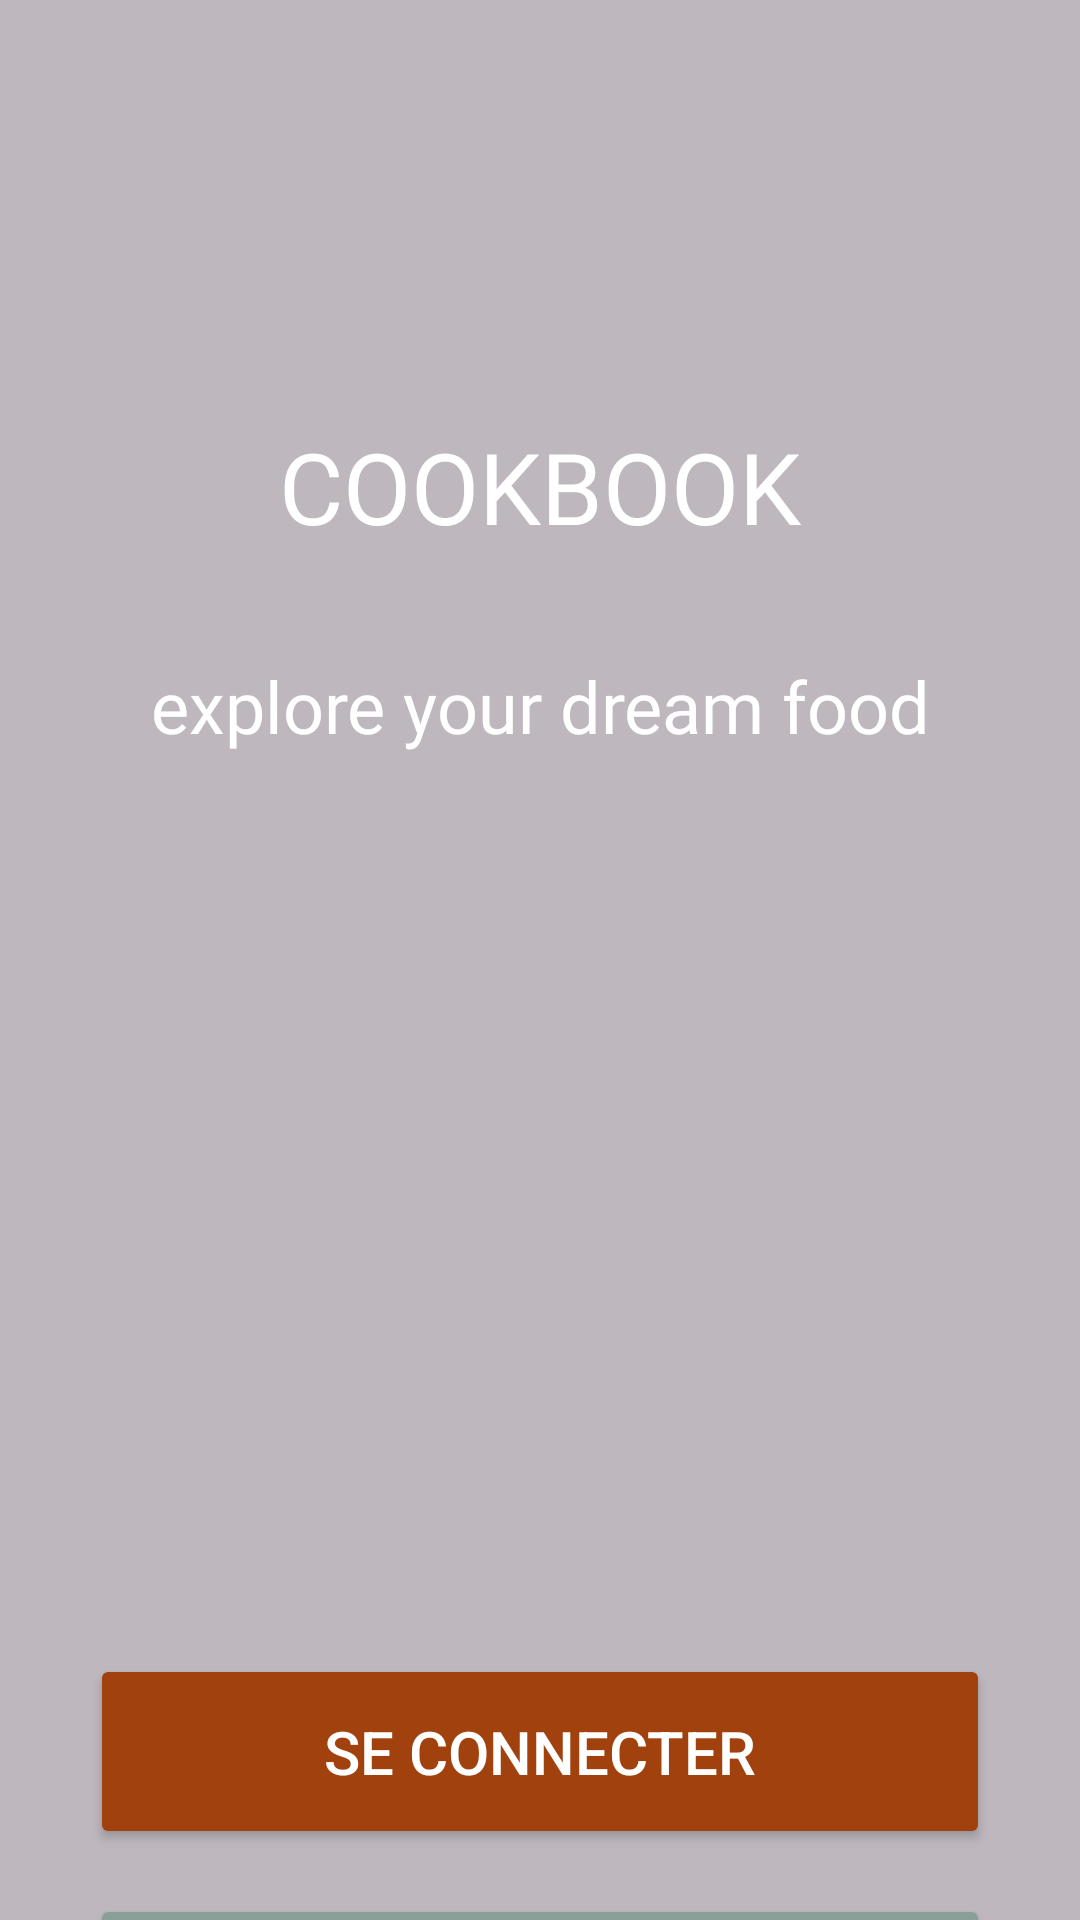

The Android layout XML behind this screen, and the referenced resources:
<!-- AndroidManifest.xml: application theme Theme.Cookbook_app -->
<!-- res/layout/welcome_page.xml -->
<?xml version="1.0" encoding="utf-8"?>
<androidx.constraintlayout.widget.ConstraintLayout xmlns:android="http://schemas.android.com/apk/res/android"
    xmlns:app="http://schemas.android.com/apk/res-auto"
    xmlns:tools="http://schemas.android.com/tools"
    android:layout_width="match_parent"
    android:layout_height="match_parent"
    android:background="@drawable/crepes"
    >

    <View
        android:id="@+id/view"
        android:layout_width="match_parent"
        android:layout_height="match_parent"
        android:background="#41000000"
        tools:layout_editor_absoluteX="0dp"
        tools:layout_editor_absoluteY="0dp" />

    <LinearLayout
        android:layout_width="match_parent"
        android:layout_height="match_parent"
        android:orientation="vertical">

        <TextView
            android:layout_width="match_parent"
            android:layout_height="wrap_content"
            android:layout_marginTop="140dp"
            android:fontFamily="@font/lobster"
            android:text="COOKBOOK"
            android:textAlignment="center"
            android:textColor="@color/white"
            android:textSize="33sp" />

        <TextView
            android:id="@+id/textView1"
            android:layout_width="match_parent"
            android:layout_height="wrap_content"
            android:layout_gravity="center_vertical"
            android:fontFamily="@font/lobster"
            android:gravity="center"
            android:layout_marginTop="35dp"
            android:text="explore your dream food"
            android:textColor="@color/white"
            android:textSize="24sp"
            tools:ignore="MissingConstraints" />

        <Button
            android:id="@+id/button2"

            android:layout_width="300dp"
            android:layout_height="65dp"

            android:layout_gravity="center_horizontal"
            android:layout_marginTop="300dp"

            android:backgroundTint="#a0410e"
            android:padding="14dp"
            android:text="SE CONNECTER"
            android:textAppearance="@style/TextAppearance.AppCompat.Body2"
            android:textColor="@color/white"
            android:textSize="20sp" />


        <Button
            android:id="@+id/button1"
            android:layout_width="300dp"
            android:layout_height="65dp"
            android:layout_gravity="center_horizontal"
            android:layout_marginTop="15dp"

            android:backgroundTint="#8b9f99"
            android:padding="14dp"
            android:text="S'INSCRIRE"
            android:textAppearance="@style/TextAppearance.AppCompat.Body2"
            android:textColor="@color/white"
            android:textSize="20sp"

            />

    </LinearLayout>


</androidx.constraintlayout.widget.ConstraintLayout>
<!-- resources referenced by this layout -->
<resources>
  <color name="white">#FFFFFFFF</color>
  <style name="Theme.Cookbook_app" parent="Base.Theme.Cookbook_app" />
  <style name="Base.Theme.Cookbook_app" parent="Theme.Material3.DayNight.NoActionBar">
          
          
      </style>
</resources>
